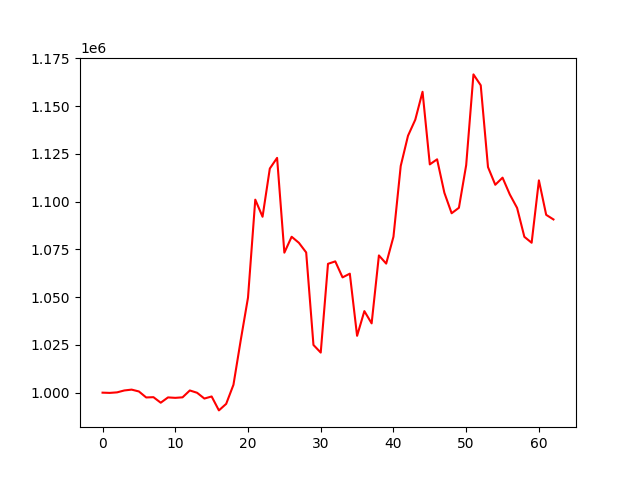

Values plotted in this chart, from the file beside it:
account_value, date, daily_return
1000000, 2020-06-03, 
999878, 2020-06-04, -0.0001218
1000159, 2020-06-05, 0.0002813
1001159, 2020-06-08, 0.000999
1001591, 2020-06-09, 0.0004323
1000629, 2020-06-10, -0.0009608
997488, 2020-06-11, -0.003139
997636, 2020-06-12, 0.0001488
994738, 2020-06-15, -0.002906
997510, 2020-06-16, 0.002787
997284, 2020-06-17, -0.0002272
997554, 2020-06-18, 0.0002712
1001152, 2020-06-19, 0.003606
999942, 2020-06-22, -0.001209
996919, 2020-06-23, -0.003023
998002, 2020-06-24, 0.001087
990712, 2020-06-29, -0.007305
994136, 2020-06-30, 0.003457
1004136, 2020-07-01, 0.01006
1027460, 2020-07-02, 0.02323
1049772, 2020-07-03, 0.02172
1101066, 2020-07-06, 0.04886
1092103, 2020-07-07, -0.008141
1117348, 2020-07-08, 0.02312
1122932, 2020-07-09, 0.004997
1073299, 2020-07-10, -0.0442
1081640, 2020-07-13, 0.007772
1078450, 2020-07-14, -0.002949
1073407, 2020-07-15, -0.004676
1024976, 2020-07-16, -0.04512
1020987, 2020-07-17, -0.003892
1067458, 2020-07-20, 0.04552
1068739, 2020-07-21, 0.001201
1060360, 2020-07-22, -0.007841
1062302, 2020-07-23, 0.001831
1029756, 2020-07-24, -0.03064
1042695, 2020-07-27, 0.01257
1036281, 2020-07-28, -0.006152
1071853, 2020-07-29, 0.03433
1067575, 2020-07-30, -0.003992
1081631, 2020-07-31, 0.01317
1118707, 2020-08-03, 0.03428
1134507, 2020-08-04, 0.01412
1142918, 2020-08-05, 0.007414
1157550, 2020-08-06, 0.0128
1119516, 2020-08-07, -0.03286
1122175, 2020-08-10, 0.002375
1104670, 2020-08-11, -0.0156
1093943, 2020-08-12, -0.009711
1096800, 2020-08-13, 0.002612
1119147, 2020-08-14, 0.02038
1166643, 2020-08-17, 0.04244
1160937, 2020-08-18, -0.004891
1118108, 2020-08-19, -0.03689
1108847, 2020-08-20, -0.008282
1112573, 2020-08-21, 0.00336
1103767, 2020-08-24, -0.007915
1096725, 2020-08-25, -0.00638
1081598, 2020-08-26, -0.01379
1078491, 2020-08-27, -0.002872
... 3 more rows
